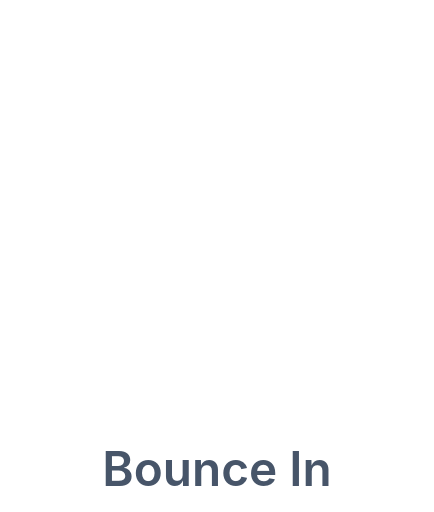
t = 0.00 s
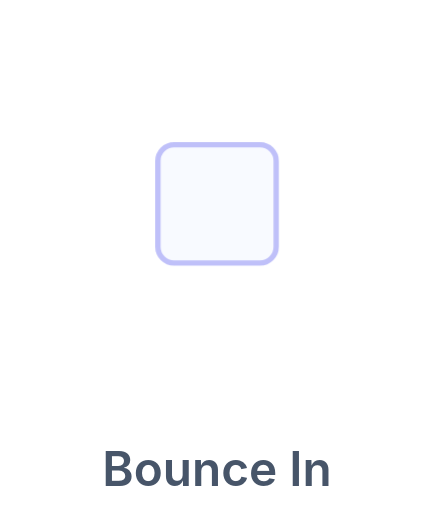
t = 0.29 s
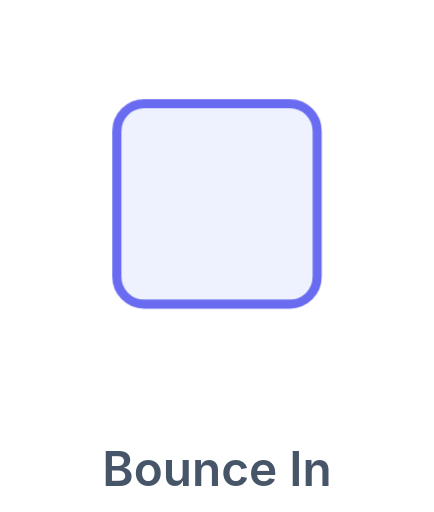
t = 0.88 s
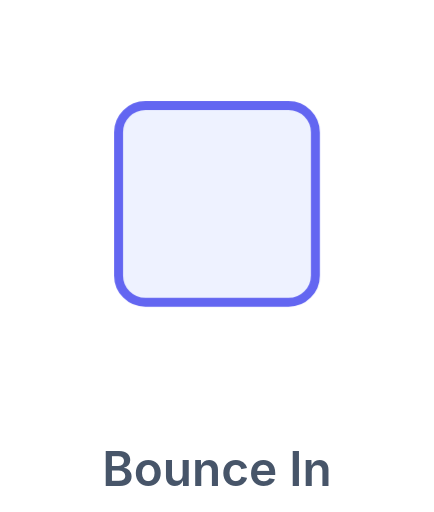
t = 1.30 s
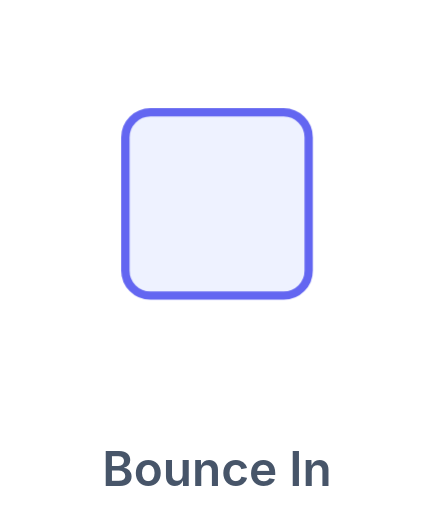
t = 1.69 s
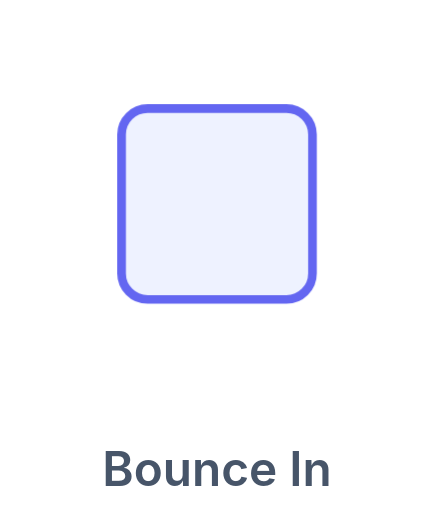
t = 2.20 s

The animated SVG that drew these frames (rendered in a browser with its animation timeline set to each time). Animation: 1 CSS @keyframes rule; one cycle of 2.60 s, repeats indefinitely.

<svg xmlns="http://www.w3.org/2000/svg" viewBox="0 0 100 118"><style>.b{transform-box:fill-box;transform-origin:50% 50%;animation:fx 2.6s ease infinite}@keyframes fx{0%{transform:scale(.3);opacity:0}45%{transform:scale(1.08);opacity:1}65%{transform:scale(.96)}82%{transform:scale(1);opacity:1}92%{opacity:1}100%{transform:scale(1);opacity:0}}</style><rect class="b" x="28" y="25" width="44" height="44" rx="6" fill="#eef2ff" stroke="#6366f1" stroke-width="2"/><text x="50" y="112" text-anchor="middle" font-family="-apple-system,Segoe UI,Roboto,Arial,sans-serif" font-size="11" font-weight="600" fill="#475569">Bounce In</text></svg>
